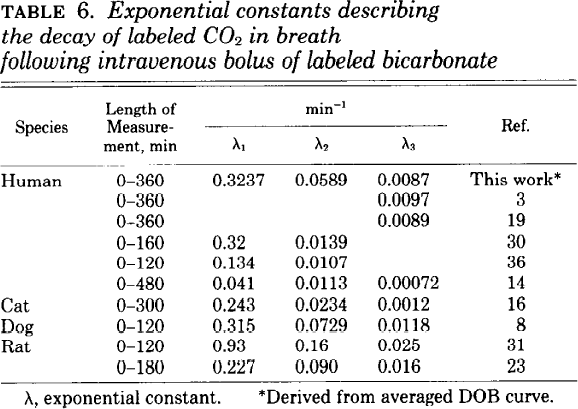

Values plotted in this chart, from the file beside it:
study	species	duration	lambda1	lambda2	lambda3	reference
Irving1983	human	360	0.3237	0.0589	0.0087	Irving1983
Irving1983	human	360	NA	NA	0.0097	3
Irving1983	human	360	NA	NA	0.0089	19
Irving1983	human	160	0.32	0.0139	NA	30
Irving1983	human	120	0.134	0.0107	NA	36
Irving1983	human	480	0.041	0.0113	0.00072	14
Irving1983	cat	300	0.243	0.0234	0.0012	16
Irving1983	dog	120	0.315	0.0729	0.0118	8
Irving1983	rat	120	0.93	0.16	0.025	31
Irving1983	rat	180	0.227	0.09	0.016	23
